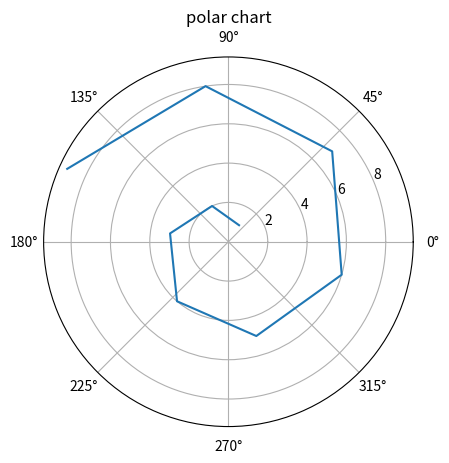

Write the Python code that produced this figure.
import matplotlib.pyplot as plt 
import numpy as np 

x1 = np.arange(1,10)
y1 = np.arange(1,10)

plt.polar(x1,y1)
plt.title('polar chart')
plt.show()
